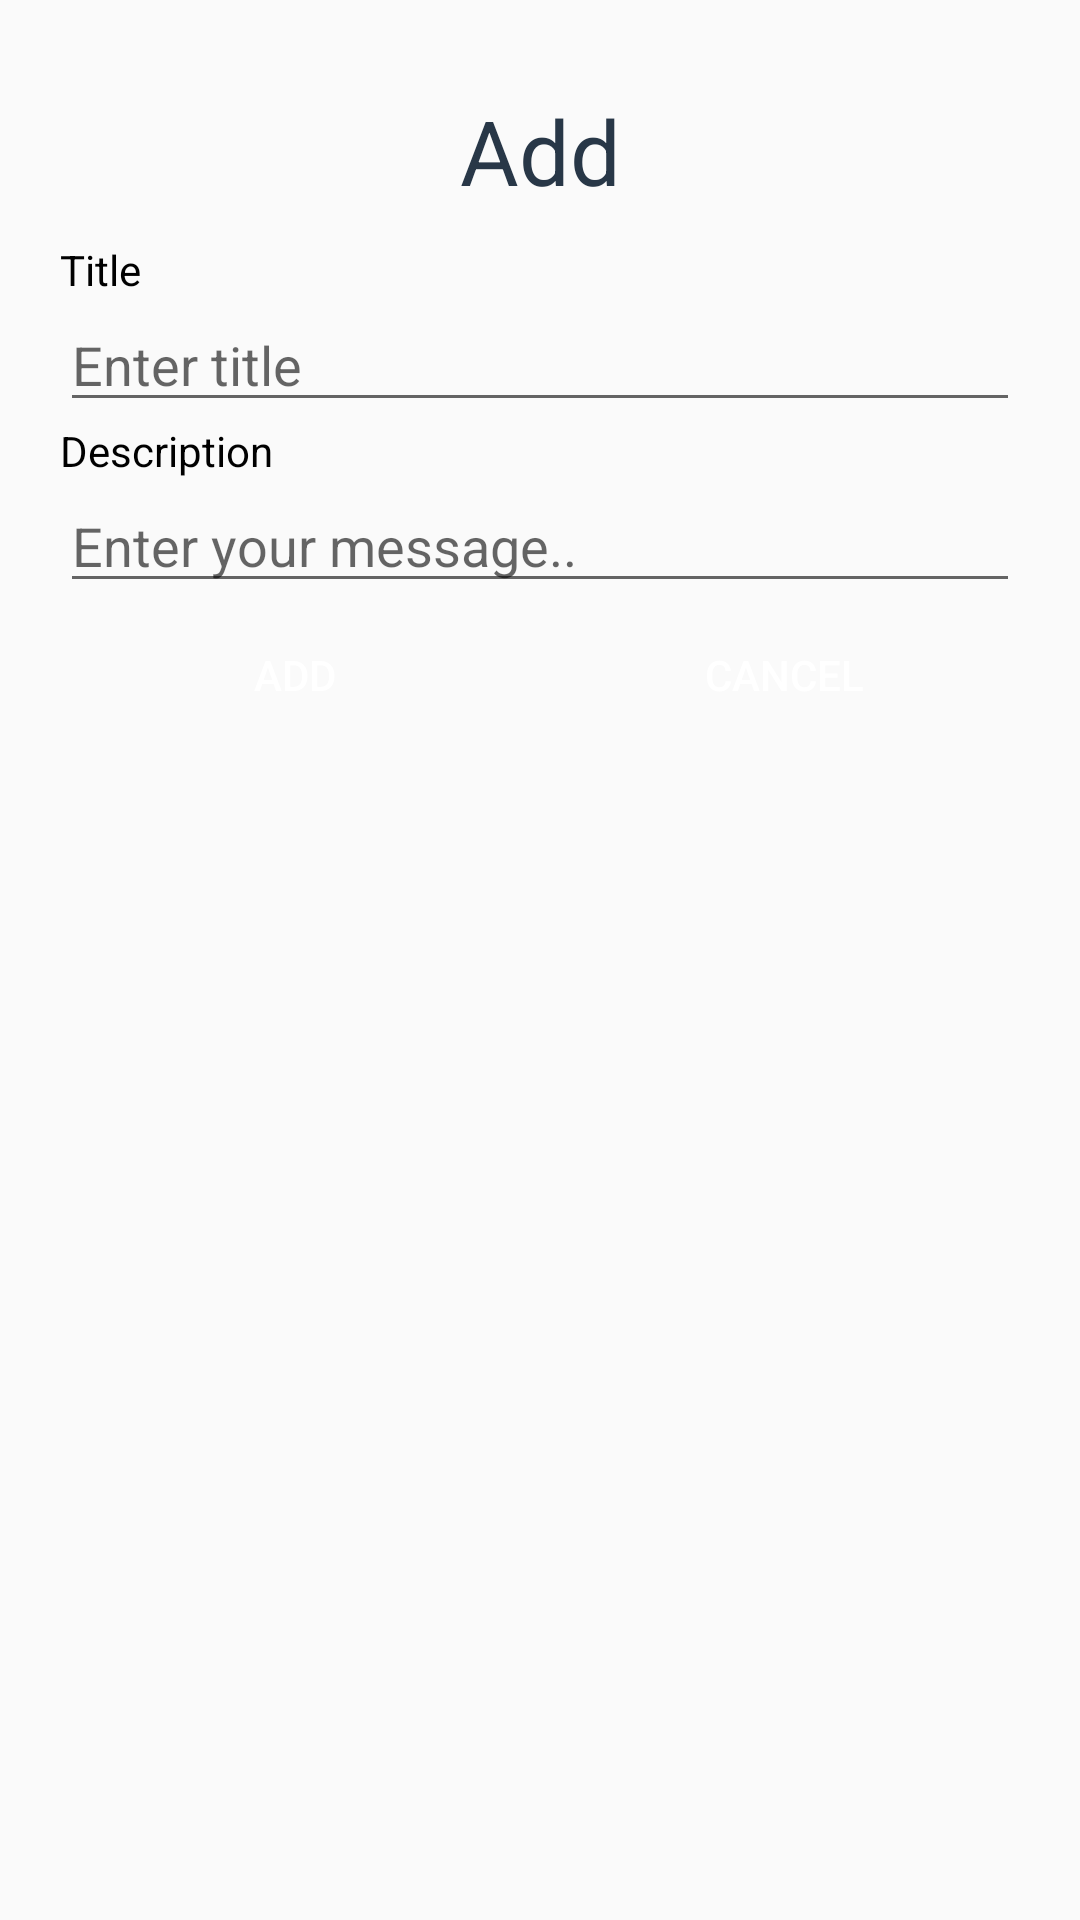

Layout XML and referenced resources for this Android screen:
<!-- AndroidManifest.xml: application theme AppTheme -->
<!-- res/layout/add_todo.xml -->
<?xml version="1.0" encoding="utf-8"?>
<LinearLayout xmlns:android="http://schemas.android.com/apk/res/android"
    android:layout_width="match_parent"
    android:layout_height="match_parent"
    android:orientation="vertical"
    android:padding="20dp">

    <TextView
        android:id="@+id/tvHeader"
        android:layout_width="match_parent"
        android:layout_height="wrap_content"
        android:gravity="center"
        android:padding="10dp"
        android:text="@string/add"
        android:textColor="@color/colorPrimaryDark"
        android:textSize="30sp" />

    <android.support.v7.widget.AppCompatTextView
        android:layout_width="match_parent"
        android:layout_height="wrap_content"
        android:text="@string/title"
        android:textColor="@android:color/black" />

    <EditText
        android:id="@+id/edTitle"
        android:layout_width="match_parent"
        android:layout_height="wrap_content"
        android:hint="Enter title"
        android:inputType="textCapWords"
        android:textColor="@android:color/black" />

    <android.support.v7.widget.AppCompatTextView
        android:layout_width="match_parent"
        android:layout_height="wrap_content"
        android:text="@string/description"
        android:textColor="@android:color/black" />

    <EditText
        android:id="@+id/edDesc"
        android:layout_width="match_parent"
        android:layout_height="wrap_content"
        android:hint="Enter your message.."
        android:inputType="textMultiLine|textCapSentences"
        android:maxLines="8"
        android:textColor="@android:color/black" />

    <LinearLayout
        android:layout_width="match_parent"
        android:layout_height="wrap_content"
        android:orientation="horizontal"
        android:weightSum="1">

        <Button
            android:id="@+id/btAddUpdate"
            android:layout_width="match_parent"
            android:layout_height="wrap_content"
            android:layout_marginEnd="3dp"
            android:layout_marginRight="3dp"
            android:layout_weight=".5"
            android:background="@drawable/btn_background"
            android:text="@string/add"
            android:textColor="@android:color/white" />

        <Button
            android:id="@+id/btCancel"
            android:layout_width="match_parent"
            android:layout_height="wrap_content"
            android:layout_marginLeft="3dp"
            android:layout_marginStart="3dp"
            android:layout_weight=".5"
            android:background="@drawable/btn_background"
            android:text="@string/cancel"
            android:textColor="@android:color/white" />
    </LinearLayout>
</LinearLayout>
<!-- resources referenced by this layout -->
<resources>
  <color name="colorPrimaryDark">#283747</color>
  <string name="add">Add</string>
  <string name="cancel">Cancel</string>
  <string name="description">Description</string>
  <string name="title">Title</string>
  <style name="AppTheme" parent="Theme.AppCompat.Light.DarkActionBar">
          
          <item name="colorPrimary">@color/colorPrimary</item>
          <item name="colorPrimaryDark">@color/colorPrimaryDark</item>
          <item name="colorAccent">@color/colorAccent</item>
      </style>
  <color name="colorPrimary">#34495E</color>
  <color name="colorAccent">#5D6D7E</color>
</resources>
